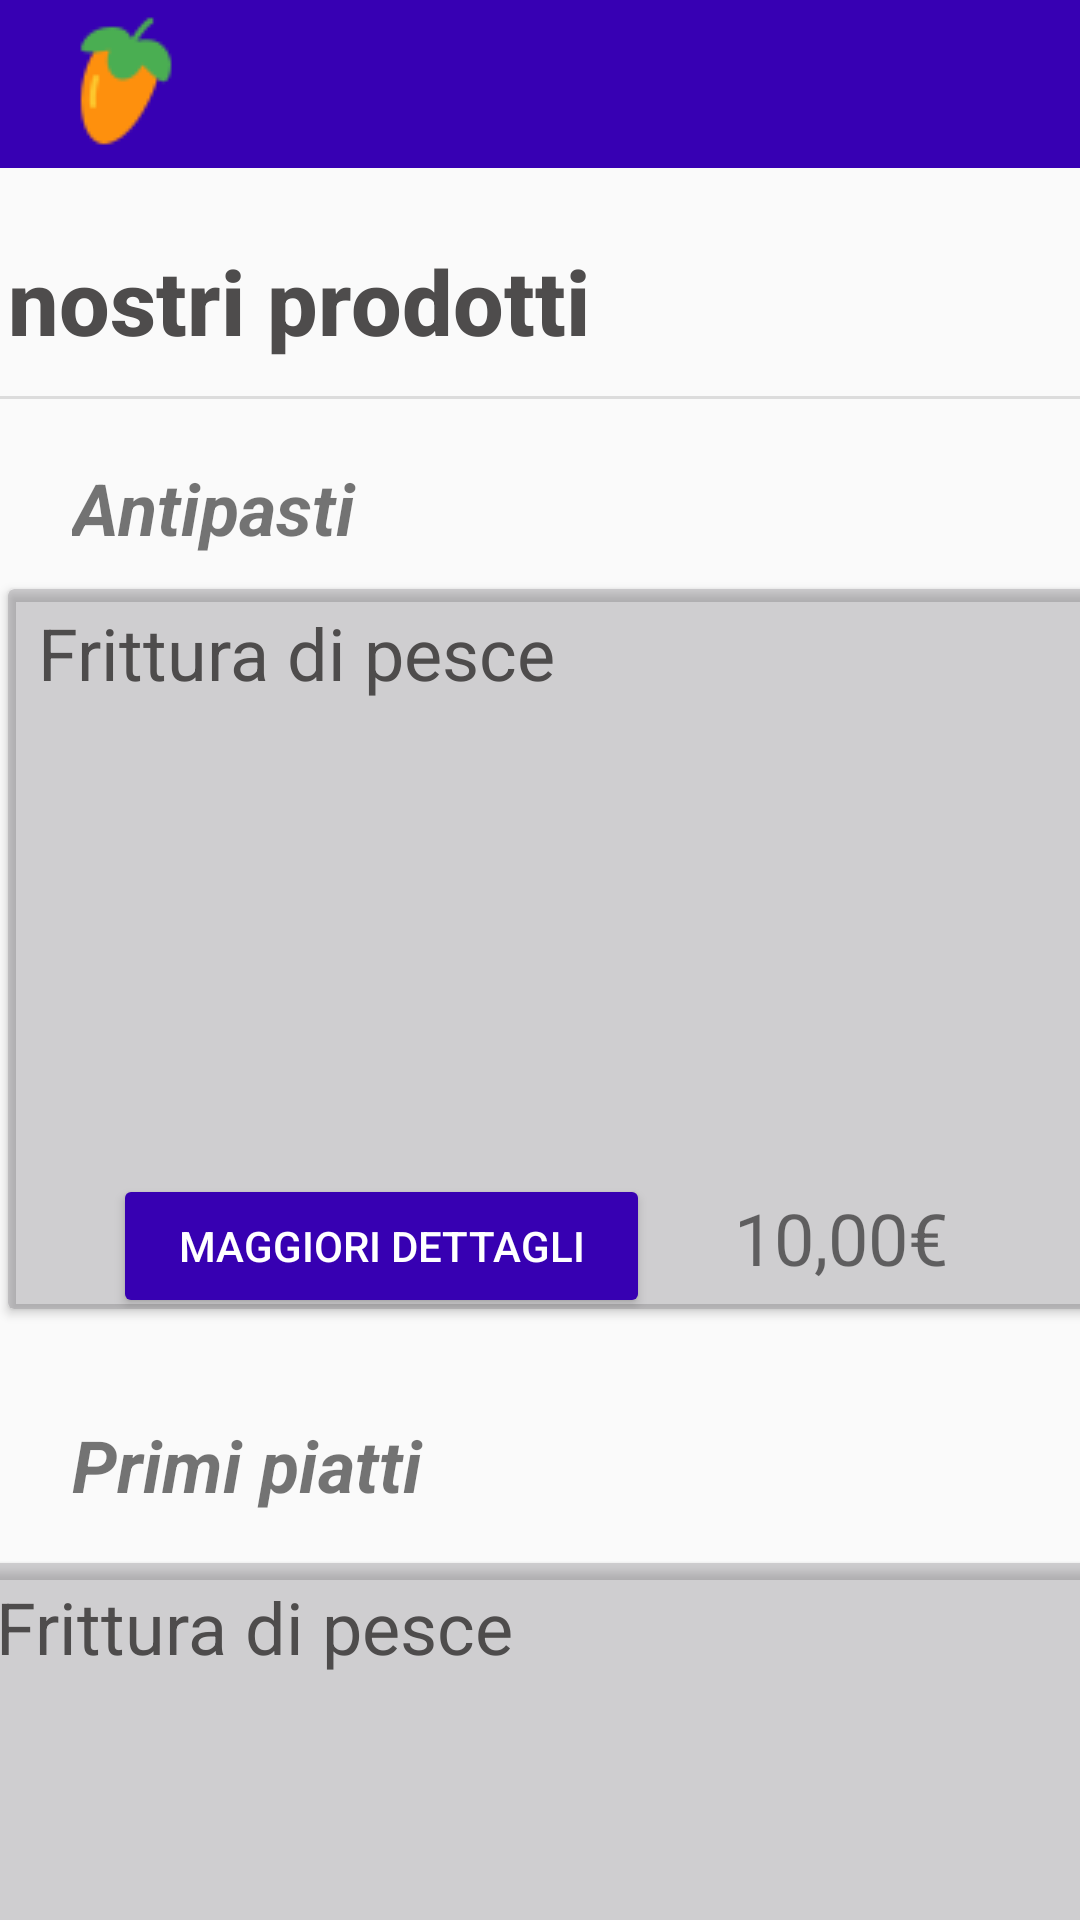

Here is an Android app screen rendered from its layout file. Give the layout XML and the strings, colors and styles it references.
<!-- AndroidManifest.xml: application theme Theme.AppCompat.Light.NoActionBar -->
<!-- res/layout/activity_prodotti.xml -->
<?xml version="1.0" encoding="utf-8"?>
<androidx.coordinatorlayout.widget.CoordinatorLayout xmlns:android="http://schemas.android.com/apk/res/android"
    xmlns:app="http://schemas.android.com/apk/res-auto"
    xmlns:tools="http://schemas.android.com/tools"


    android:layout_width="match_parent"
    android:layout_height="match_parent"
    android:foregroundGravity="fill">


    <androidx.appcompat.widget.Toolbar
        android:id="@+id/toolbarmenu"
        android:layout_width="match_parent"
        android:layout_height="wrap_content"
        android:background="@color/purple_700"
        android:minHeight="?attr/actionBarSize"
        android:theme="@style/ThemeOverlay.AppCompat.ActionBar"
        app:logo="@drawable/logo"
        app:popupTheme="@style/ThemeOverlay.AppCompat.Light" />

    <androidx.constraintlayout.widget.ConstraintLayout
        android:id="@+id/constraintLayout"
        android:layout_width="wrap_content"
        android:layout_height="match_parent"
        app:layout_anchor="@+id/constraintLayout"
        app:layout_anchorGravity="center">


        <TextView
            android:id="@+id/textView11"
            android:layout_width="166dp"
            android:layout_height="33dp"
            android:layout_marginStart="24dp"
            android:layout_marginTop="472dp"
            android:text="Primi piatti"
            android:textSize="24sp"
            android:textStyle="bold|italic"
            app:layout_constraintStart_toStartOf="parent"
            app:layout_constraintTop_toTopOf="parent" />

        <ImageView
            android:id="@+id/utente"
            android:layout_width="wrap_content"
            android:layout_height="wrap_content"
            app:layout_constraintBottom_toBottomOf="parent"
            app:layout_constraintEnd_toEndOf="parent"
            app:layout_constraintHorizontal_bias="0.739"
            app:layout_constraintStart_toStartOf="parent"
            app:layout_constraintTop_toTopOf="parent"
            app:layout_constraintVertical_bias="0.022"
            app:srcCompat="@drawable/user" />

        <TextView
            android:id="@+id/textView6"
            android:layout_width="242dp"
            android:layout_height="40dp"
            android:layout_marginStart="18dp"
            android:layout_marginTop="80dp"
            android:layout_marginEnd="132dp"
            android:fontFamily="sans-serif-medium"
            android:text="I nostri prodotti"
            android:textColor="#4E4C4C"
            android:textSize="30sp"
            android:textStyle="bold"
            android:typeface="normal"
            app:layout_constraintEnd_toEndOf="parent"
            app:layout_constraintHorizontal_bias="1.0"
            app:layout_constraintStart_toStartOf="parent"
            app:layout_constraintTop_toTopOf="parent" />

        <View
            android:id="@+id/divider2"
            android:layout_width="375dp"
            android:layout_height="1dp"
            android:layout_marginStart="16dp"
            android:layout_marginTop="12dp"
            android:layout_marginEnd="20dp"
            android:background="?android:attr/listDivider"
            app:layout_constraintEnd_toEndOf="parent"
            app:layout_constraintStart_toStartOf="parent"
            app:layout_constraintTop_toBottomOf="@+id/textView6" />

        <androidx.cardview.widget.CardView
            android:id="@+id/cardView3"
            android:layout_width="379dp"
            android:layout_height="240dp"
            android:layout_marginStart="10dp"
            android:layout_marginEnd="11dp"
            app:cardBackgroundColor="#597F7D81"
            app:layout_constraintBottom_toTopOf="@+id/textView11"
            app:layout_constraintEnd_toEndOf="parent"
            app:layout_constraintHorizontal_bias="0.181"
            app:layout_constraintStart_toStartOf="parent"
            app:layout_constraintTop_toBottomOf="@+id/textView9"
            app:layout_constraintVertical_bias="0.224">

            <ImageView
                android:id="@+id/imageView4"
                android:layout_width="match_parent"
                android:layout_height="136dp"
                android:translationY="50dp"
                app:srcCompat="@drawable/frittura" />

            <TextView
                android:id="@+id/textView3"
                android:layout_width="wrap_content"
                android:layout_height="wrap_content"
                android:text="10,00€"
                android:textSize="24sp"
                android:translationX="242dp"
                android:translationY="200dp"
                android:typeface="normal" />

            <Button
                android:id="@+id/buttonDettagli"
                android:layout_width="179dp"
                android:layout_height="wrap_content"
                android:backgroundTint="#3700B2"
                android:text="Maggiori dettagli"
                android:textColor="#FFFFFF"
                android:translationX="35dp"
                android:translationY="195dp" />

            <TextView
                android:id="@+id/textName"
                android:layout_width="368dp"
                android:layout_height="wrap_content"
                android:text="Frittura di pesce "
                android:textAlignment="textStart"
                android:textColor="#4E4C4C"
                android:textSize="24sp"
                android:translationX="10dp"
                android:translationY="5dp" />
        </androidx.cardview.widget.CardView>

        <TextView
            android:id="@+id/textView9"
            android:layout_width="166dp"
            android:layout_height="33dp"
            android:layout_marginStart="24dp"
            android:layout_marginTop="20dp"
            android:text="Antipasti"
            android:textSize="24sp"
            android:textStyle="bold|italic"
            app:layout_constraintStart_toStartOf="parent"
            app:layout_constraintTop_toBottomOf="@+id/divider2" />

        <androidx.cardview.widget.CardView
            android:id="@+id/cardView2"
            android:layout_width="379dp"
            android:layout_height="240dp"
            android:layout_marginStart="10dp"
            android:layout_marginTop="16dp"
            android:layout_marginEnd="11dp"
            app:cardBackgroundColor="#597F7D81"
            app:layout_constraintEnd_toEndOf="parent"
            app:layout_constraintHorizontal_bias="0.545"
            app:layout_constraintStart_toStartOf="parent"
            app:layout_constraintTop_toBottomOf="@+id/textView11">

            <ImageView
                android:id="@+id/imageView3"
                android:layout_width="match_parent"
                android:layout_height="136dp"
                android:translationY="50dp"
                app:srcCompat="@drawable/frittura" />

            <TextView
                android:id="@+id/textView2"
                android:layout_width="wrap_content"
                android:layout_height="wrap_content"
                android:text="10,00€"
                android:textSize="24sp"
                android:translationX="242dp"
                android:translationY="200dp"
                android:typeface="normal" />

            <Button
                android:id="@+id/buttonDettagli2"
                android:layout_width="179dp"
                android:layout_height="wrap_content"
                android:backgroundTint="#3700B2"
                android:text="Maggiori dettagli"
                android:textColor="#FFFFFF"
                android:translationX="35dp"
                android:translationY="195dp" />

            <TextView
                android:id="@+id/textView18"
                android:layout_width="368dp"
                android:layout_height="wrap_content"
                android:text="Frittura di pesce "
                android:textAlignment="textStart"
                android:textColor="#4E4C4C"
                android:textSize="24sp"
                android:translationX="10dp"
                android:translationY="5dp" />
        </androidx.cardview.widget.CardView>

    </androidx.constraintlayout.widget.ConstraintLayout>

</androidx.coordinatorlayout.widget.CoordinatorLayout>
<!-- resources referenced by this layout -->
<resources>
  <color name="purple_700">#FF3700B3</color>
  <!-- drawable logo: png bitmap (drawable, 1358 bytes) -->
</resources>
